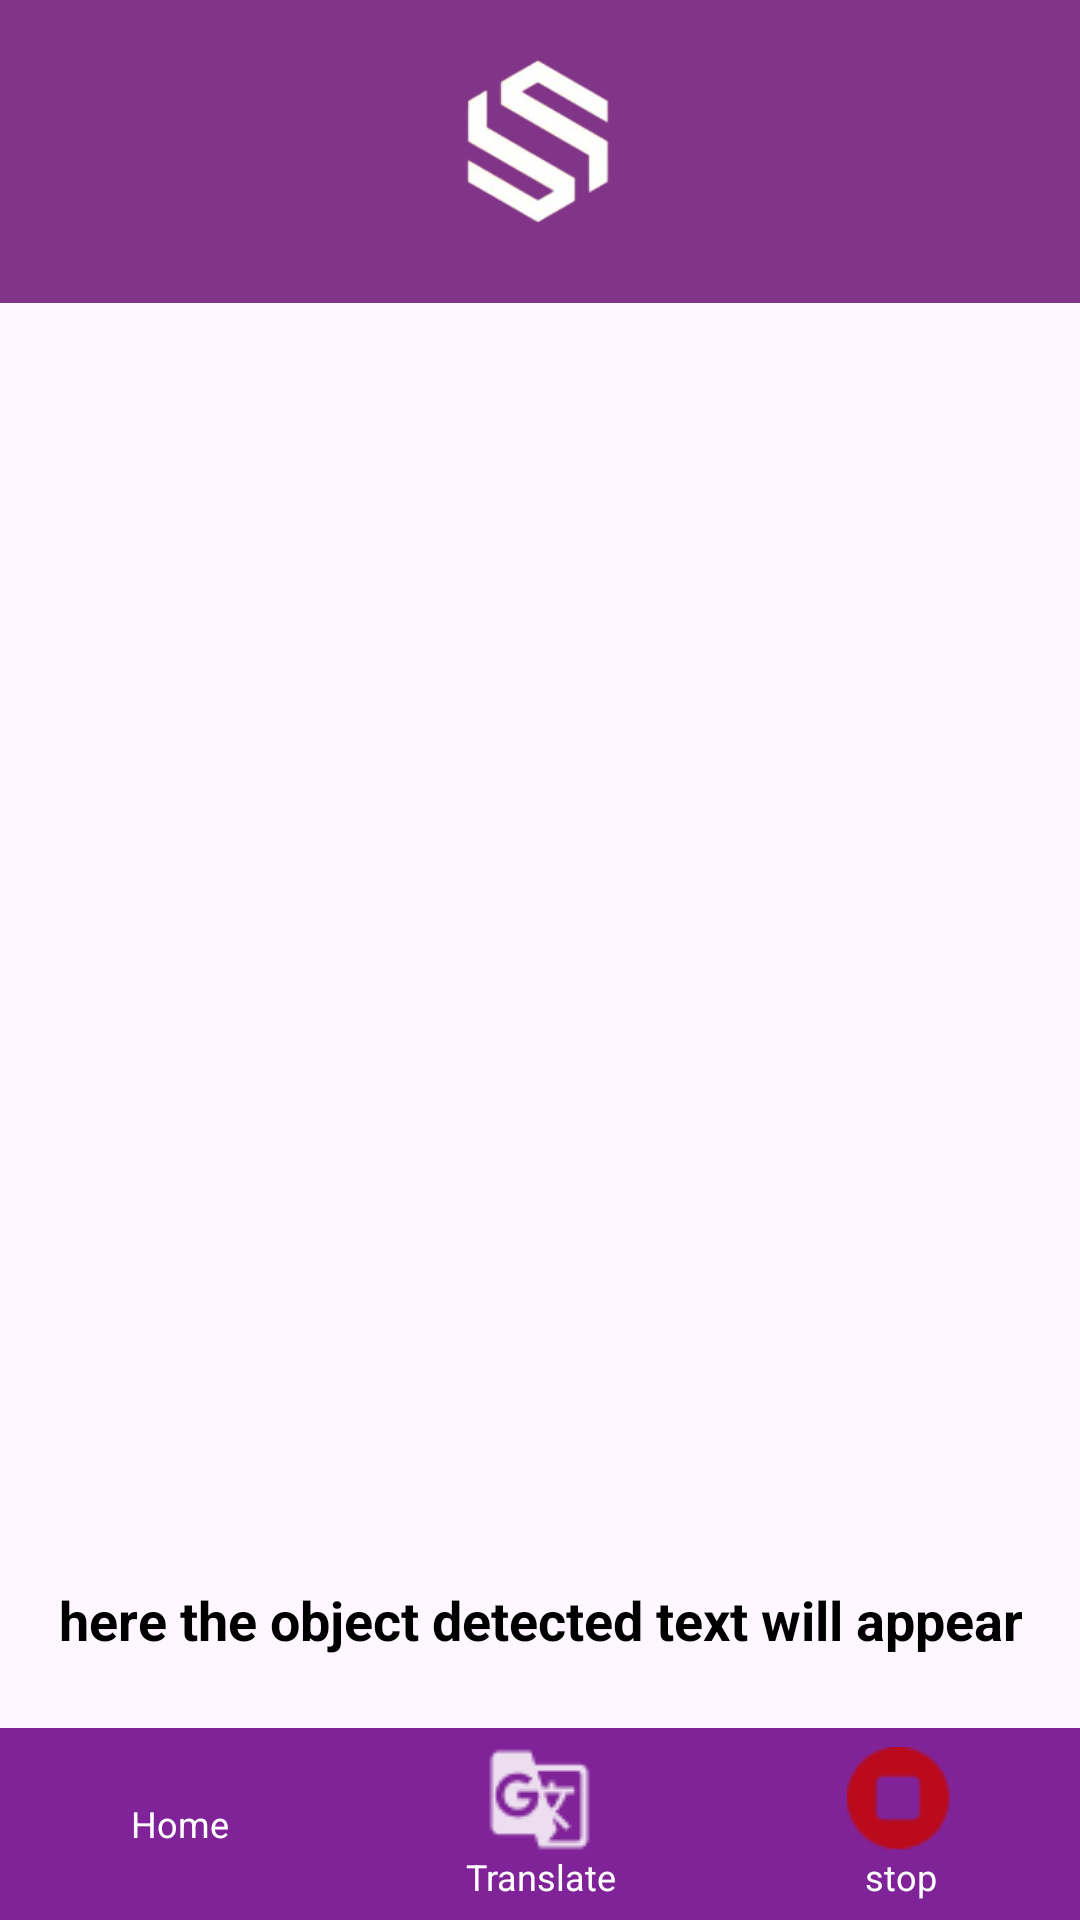

Reconstruct the res/layout file that produces this screen, plus the resources it refers to.
<!-- AndroidManifest.xml: application theme Theme.Soundsight -->
<!-- res/layout/fragment_blind_detection.xml -->
<?xml version="1.0" encoding="utf-8"?>
<androidx.constraintlayout.widget.ConstraintLayout
    xmlns:android="http://schemas.android.com/apk/res/android"
    xmlns:app="http://schemas.android.com/apk/res-auto"
    xmlns:tools="http://schemas.android.com/tools"
    android:layout_width="match_parent"
    android:layout_height="match_parent"
    tools:context=".BlindDetectionActivity">


    
    <View
        android:id="@+id/top_background"
        android:layout_width="0dp"
        android:layout_height="101dp"
        android:background="@color/purple"
        app:layout_constraintEnd_toEndOf="parent"
        app:layout_constraintHeight_percent="0.55"
        app:layout_constraintStart_toStartOf="parent"
        app:layout_constraintTop_toTopOf="parent" />

    
    <ImageView
        android:id="@+id/logo"
        android:layout_width="95dp"
        android:layout_height="61dp"
        android:contentDescription="@string/app_logo"
        android:src="@drawable/ic_logo"
        app:layout_constraintBottom_toBottomOf="@id/top_background"
        app:layout_constraintEnd_toEndOf="parent"
        app:layout_constraintStart_toStartOf="parent"
        app:layout_constraintTop_toTopOf="@id/top_background"
        app:layout_constraintVertical_bias="0.4" />

    
    <View
        android:id="@+id/bottom_bar"
        android:layout_width="match_parent"
        android:layout_height="0dp"
        android:background="#802398"
        app:layout_constraintHeight_percent="0.1"
        app:layout_constraintBottom_toBottomOf="parent"
        app:layout_constraintStart_toStartOf="parent" />

    <FrameLayout
        android:id="@+id/fragment_container"
        android:layout_width="match_parent"
        android:layout_height="match_parent"
        app:layout_constraintBottom_toBottomOf="parent"
        app:layout_constraintEnd_toEndOf="parent"
        app:layout_constraintStart_toStartOf="parent"
        app:layout_constraintTop_toTopOf="parent" />


    
    <LinearLayout
        android:layout_width="match_parent"
        android:layout_height="0dp"
        android:orientation="horizontal"
        android:gravity="center"
        app:layout_constraintBottom_toBottomOf="parent"
        app:layout_constraintStart_toStartOf="parent"
        app:layout_constraintEnd_toEndOf="parent"
        app:layout_constraintTop_toTopOf="@id/bottom_bar">

        <TextView
            android:id="@+id/home_button"
            android:layout_width="0dp"
            android:layout_height="wrap_content"
            android:layout_weight="1"
            android:gravity="center"
            android:text="@string/home"
            android:textColor="@android:color/white"
            android:textSize="12sp"
            app:drawableTopCompat="@drawable/ic_round_home" />

        <TextView
            android:id="@+id/translate_button"
            android:layout_width="0dp"
            android:layout_height="wrap_content"
            android:layout_weight="1"
            android:gravity="center"
            android:text="@string/translate"
            android:textColor="@android:color/white"
            android:textSize="12sp"
            app:drawableTopCompat="@drawable/ic_translate" />

        <TextView
            android:id="@+id/stop_button"
            android:layout_width="0dp"
            android:layout_height="wrap_content"
            android:layout_weight="1"
            android:gravity="center"
            android:text="@string/stop"
            android:textColor="@android:color/white"
            android:textSize="12sp"
            app:drawableTopCompat="@drawable/ic_stop" />
    </LinearLayout>

    
    <TextView
        android:layout_width="wrap_content"
        android:layout_height="wrap_content"
        android:gravity="center"
        android:text="@string/blind_text"
        android:textColor="@color/black"
        android:textSize="18sp"
        android:textStyle="bold"
        app:layout_constraintBottom_toTopOf="@id/bottom_bar"
        app:layout_constraintEnd_toEndOf="parent"
        app:layout_constraintStart_toStartOf="parent"
        app:layout_constraintTop_toBottomOf="@id/top_background"
        app:layout_constraintVertical_bias="0.947" />

</androidx.constraintlayout.widget.ConstraintLayout>
<!-- resources referenced by this layout -->
<resources>
  <color name="black">#FF000000</color>
  <color name="purple">#813588</color>
  <!-- drawable ic_logo: png bitmap (drawable, 16865 bytes) -->
  <!-- drawable ic_stop: png bitmap (drawable, 758 bytes) -->
  <!-- drawable ic_translate: png bitmap (drawable, 834 bytes) -->
  <string name="app_logo">app logo</string>
  <string name="blind_text">here the object detected text will appear</string>
  <string name="home">Home</string>
  <string name="stop">stop</string>
  <string name="translate">Translate</string>
  <style name="Theme.Soundsight" parent="Base.Theme.Soundsight" />
  <style name="Base.Theme.Soundsight" parent="Theme.Material3.DayNight.NoActionBar">
          
          
          <item name="colorPrimary">@color/purple</item>
          <item name="colorOnPrimary">@color/white</item>
          <item name="colorSecondary">@color/light_purple</item>
          <item name="colorOnSecondary">@color/white</item>
      </style>
  <color name="white">#FFFFFFFF</color>
  <color name="light_purple">#A06CD5</color>
</resources>
